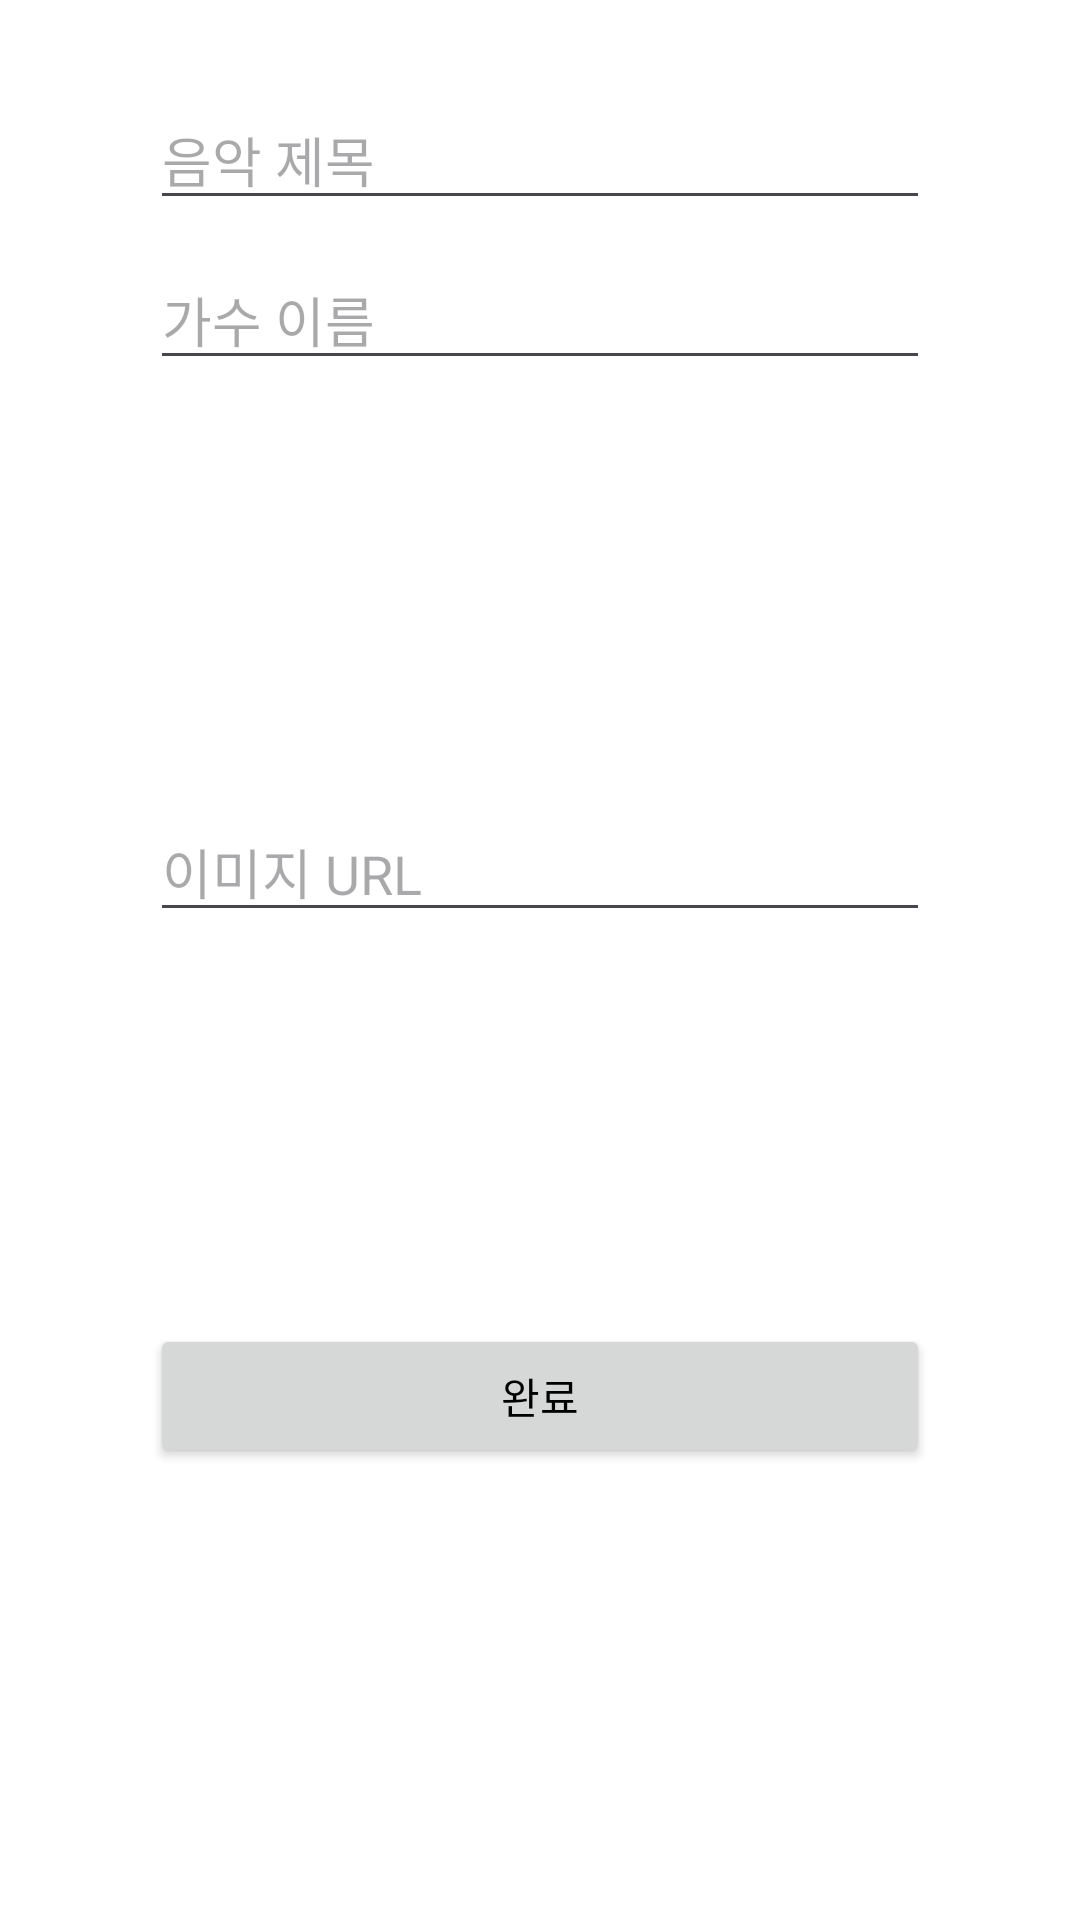

Reconstruct the res/layout file that produces this screen, plus the resources it refers to.
<!-- AndroidManifest.xml: application theme Theme.GOSOPTAndroid -->
<!-- res/layout/dialog_add.xml -->
<?xml version="1.0" encoding="utf-8"?>
<androidx.constraintlayout.widget.ConstraintLayout xmlns:android="http://schemas.android.com/apk/res/android"
    xmlns:app="http://schemas.android.com/apk/res-auto"
    android:layout_width="match_parent"
    android:layout_height="wrap_content"
    android:paddingVertical="20dp">

    <EditText
        android:id="@+id/etMusicName"
        android:layout_width="0dp"
        android:layout_height="wrap_content"
        android:layout_marginHorizontal="50dp"
        android:layout_marginTop="10dp"
        android:hint="@string/music_name"
        android:imeOptions="actionNext"
        android:inputType="text"
        android:maxLines="1"
        app:layout_constraintEnd_toEndOf="parent"
        app:layout_constraintStart_toStartOf="parent"
        app:layout_constraintTop_toTopOf="parent" />

    <EditText
        android:id="@+id/etSingerName"
        android:layout_width="0dp"
        android:layout_height="wrap_content"
        android:layout_marginTop="10dp"
        android:hint="@string/singer_name"
        android:imeOptions="actionNext"
        android:inputType="text"
        android:maxLines="1"
        app:layout_constraintEnd_toEndOf="@id/etMusicName"
        app:layout_constraintStart_toStartOf="@id/etMusicName"
        app:layout_constraintTop_toBottomOf="@id/etMusicName" />

    <EditText
        android:id="@+id/etImageUrl"
        android:layout_width="0dp"
        android:layout_height="wrap_content"
        android:layout_marginTop="10dp"
        android:hint="@string/Image_url"
        android:imeOptions="actionNext"
        android:inputType="textUri"
        android:maxLines="1"
        app:layout_constraintBottom_toTopOf="@id/btComplete"
        app:layout_constraintEnd_toEndOf="@id/etMusicName"
        app:layout_constraintStart_toStartOf="@id/etMusicName"
        app:layout_constraintTop_toBottomOf="@id/etSingerName" />

    <androidx.appcompat.widget.AppCompatButton
        android:id="@+id/btComplete"
        android:layout_width="0dp"
        android:layout_height="wrap_content"
        android:text="@string/complete"
        android:textColor="?colorOnBackground"
        android:fontFamily="@font/pretendard_bold"
        app:layout_constraintBottom_toBottomOf="parent"
        app:layout_constraintEnd_toEndOf="@id/etMusicName"
        app:layout_constraintStart_toStartOf="@id/etMusicName"
        app:layout_constraintTop_toBottomOf="@id/etImageUrl" />

</androidx.constraintlayout.widget.ConstraintLayout>
<!-- resources referenced by this layout -->
<resources>
  <string name="Image_url">이미지 URL</string>
  <string name="complete">완료</string>
  <string name="music_name">음악 제목</string>
  <string name="singer_name">가수 이름</string>
  <style name="Theme.GOSOPTAndroid" parent="Theme.Material3.Light.NoActionBar">
          
          <item name="colorPrimary">@color/green_100</item>
          <item name="colorPrimaryVariant">@color/green_300</item>
          <item name="colorOnPrimary">@color/white</item>
  
          
          <item name="colorSecondary">@color/pink_200</item>
          <item name="colorSecondaryVariant">@color/pink_300</item>
          <item name="colorOnSecondary">@color/black</item>
  
          
          <item name="colorOnBackground">@color/black</item>
          <item name="colorSurface">@color/gray</item>
          <item name="colorOnSurface">@color/black</item>
          <item name="android:colorBackground">@color/white</item>
  
          
          <item name="android:statusBarColor">?android:colorBackground</item>
          <item name="android:windowLightStatusBar">true</item>
  
          
          <item name="textAppearanceHeadlineLarge">@style/TextAppearance.MyApp.HeadlineLarge</item>
          <item name="textAppearanceHeadlineMedium">@style/TextAppearance.MyApp.HeadlineMedium</item>
      </style>
  <color name="green_100">#a3e9a4</color>
  <color name="green_300">#42bd41</color>
  <color name="white">#FFFFFFFF</color>
  <color name="pink_200">#f48fb1</color>
  <color name="pink_300">#f06292</color>
  <color name="black">#FF000000</color>
  <color name="gray">#878787</color>
  <style name="TextAppearance.MyApp.HeadlineLarge" parent="TextAppearance.Material3.HeadlineLarge">
          <item name="fontFamily">@font/pretendard_bold</item>
          <item name="android:textAllCaps">false</item>
          <item name="android:textSize">36sp</item>
          <item name="android:letterSpacing">0</item>
      </style>
  <style name="TextAppearance.MyApp.HeadlineMedium" parent="TextAppearance.Material3.HeadlineMedium">
          <item name="fontFamily">@font/pretendard_bold</item>
          <item name="android:textAllCaps">false</item>
          <item name="android:textSize">28sp</item>
          <item name="android:letterSpacing">0</item>
      </style>
</resources>
